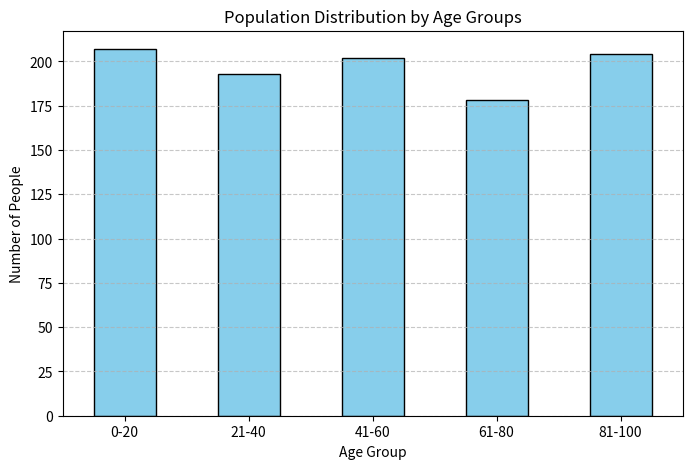
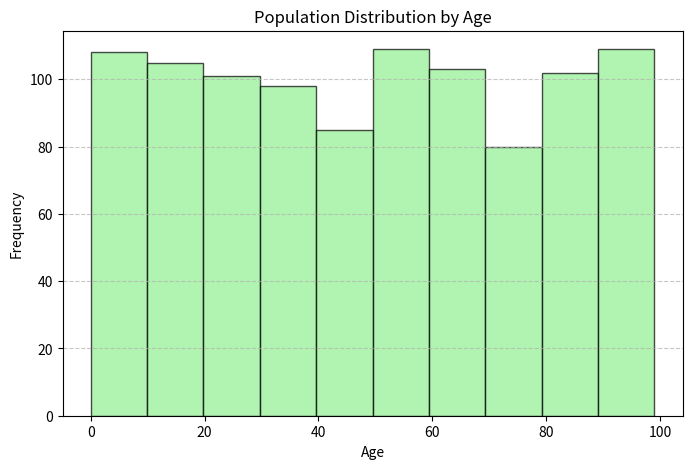

The script that saved these images, in order:
import pandas as pd
import numpy as np
import matplotlib.pyplot as plt

# Step 1: Generate Sample Dataset
np.random.seed(42)  # For reproducibility
ages = np.random.randint(0, 100, 1000)  # 1000 random ages between 0 and 100
age_groups = pd.cut(ages, bins=[0, 20, 40, 60, 80, 100], labels=["0-20", "21-40", "41-60", "61-80", "81-100"])
population_data = pd.DataFrame({'Age': ages, 'Age Group': age_groups})

# Step 2: Create Bar Chart for Age Groups
age_group_counts = population_data['Age Group'].value_counts().sort_index()
plt.figure(figsize=(8, 5))
age_group_counts.plot(kind='bar', color='skyblue', edgecolor='black')
plt.title("Population Distribution by Age Groups")
plt.xlabel("Age Group")
plt.ylabel("Number of People")
plt.xticks(rotation=0)
plt.grid(axis='y', linestyle='--', alpha=0.7)
plt.show()

# Step 3: Create Histogram for Continuous Age Distribution
plt.figure(figsize=(8, 5))
plt.hist(ages, bins=10, color='lightgreen', edgecolor='black', alpha=0.7)
plt.title("Population Distribution by Age")
plt.xlabel("Age")
plt.ylabel("Frequency")
plt.grid(axis='y', linestyle='--', alpha=0.7)
plt.show()
